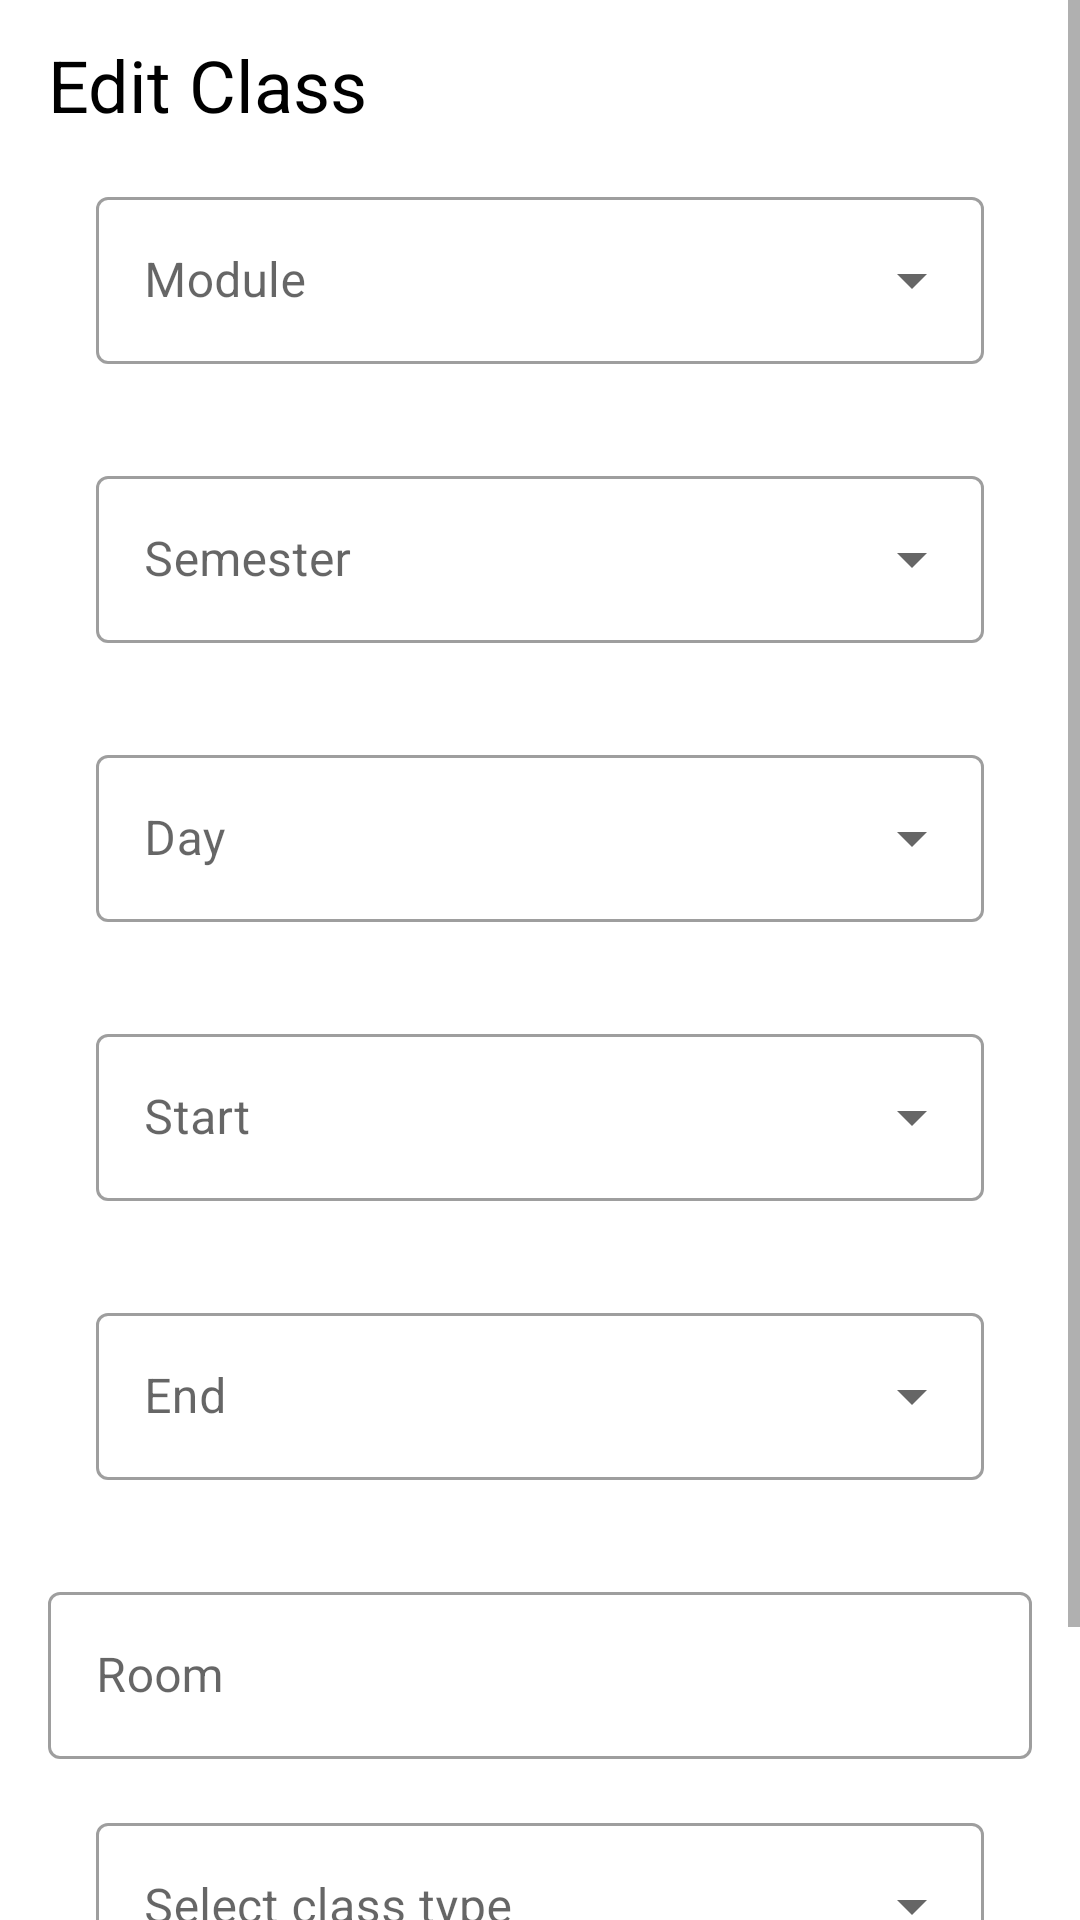

Android layout source for this screen:
<!-- AndroidManifest.xml: activity theme AppTheme.ActionPar -->
<!-- res/layout/activity_edit_classes.xml -->
<?xml version="1.0" encoding="utf-8"?>
<ScrollView xmlns:android="http://schemas.android.com/apk/res/android"
    xmlns:app="http://schemas.android.com/apk/res-auto"
    xmlns:tools="http://schemas.android.com/tools"
    android:layout_width="match_parent"
    android:layout_height="match_parent"
    tools:context=".editActivities.EditClassesActivity">

    <androidx.appcompat.widget.LinearLayoutCompat
        android:layout_width="match_parent"
        android:layout_height="wrap_content"
        android:gravity="center"
        android:orientation="vertical"
        android:paddingHorizontal="16dp">

        <TextView
            android:layout_width="match_parent"
            android:layout_height="wrap_content"
            android:paddingTop="12dp"
            android:text="@string/edit_class"
            android:textAppearance="@style/TextAppearance.AppCompat.Headline"
            android:textColor="@color/black" />

        <com.google.android.material.textfield.TextInputLayout
            android:id="@+id/txtModuleErrorClasses"
            style="@style/Widget.MaterialComponents.TextInputLayout.OutlinedBox.ExposedDropdownMenu"
            android:layout_width="match_parent"
            android:layout_height="wrap_content"
            android:layout_margin="16dp"
            android:hint="@string/module">

            <AutoCompleteTextView
                android:id="@+id/txtModuleClasses"
                android:layout_width="match_parent"
                android:layout_height="wrap_content"
                android:inputType="none" />

        </com.google.android.material.textfield.TextInputLayout>


        <com.google.android.material.textfield.TextInputLayout
            android:id="@+id/txtSemesterErrorClassesEdit"
            style="@style/Widget.MaterialComponents.TextInputLayout.OutlinedBox.ExposedDropdownMenu"
            android:layout_width="match_parent"
            android:layout_height="wrap_content"
            android:layout_margin="16dp"
            android:hint="@string/semester">

            <AutoCompleteTextView
                android:id="@+id/txtSemesterClasses"
                android:layout_width="match_parent"
                android:layout_height="wrap_content"
                android:inputType="none" />

        </com.google.android.material.textfield.TextInputLayout>


        <com.google.android.material.textfield.TextInputLayout
            android:id="@+id/txtDayErrorEdit"
            style="@style/Widget.MaterialComponents.TextInputLayout.OutlinedBox.ExposedDropdownMenu"
            android:layout_width="match_parent"
            android:layout_height="wrap_content"
            android:layout_margin="16dp"
            android:hint="@string/day">

            <AutoCompleteTextView
                android:id="@+id/txtDay"
                android:layout_width="match_parent"
                android:layout_height="wrap_content"
                android:inputType="none" />

        </com.google.android.material.textfield.TextInputLayout>


        <com.google.android.material.textfield.TextInputLayout
            android:id="@+id/txtStartTimeError"
            style="@style/Widget.MaterialComponents.TextInputLayout.OutlinedBox.ExposedDropdownMenu"
            android:layout_width="match_parent"
            android:layout_height="wrap_content"
            android:layout_margin="16dp"
            android:hint="@string/start"
            app:startIconDrawable="@drawable/baseline_access_time_24">

            <AutoCompleteTextView
                android:id="@+id/txtStartTime"
                android:layout_width="match_parent"
                android:layout_height="wrap_content"
                android:inputType="none" />

        </com.google.android.material.textfield.TextInputLayout>


        <com.google.android.material.textfield.TextInputLayout
            android:id="@+id/txtEndTimeError"
            style="@style/Widget.MaterialComponents.TextInputLayout.OutlinedBox.ExposedDropdownMenu"
            android:layout_width="match_parent"
            android:layout_height="wrap_content"
            android:layout_margin="16dp"
            android:hint="@string/end"
            app:startIconDrawable="@drawable/baseline_access_time_24">


            <AutoCompleteTextView
                android:id="@+id/txtEndTime"
                android:layout_width="match_parent"
                android:layout_height="wrap_content"
                android:inputType="none" />

        </com.google.android.material.textfield.TextInputLayout>


        <com.google.android.material.textfield.TextInputLayout
            android:id="@+id/txtRoom"
            style="@style/Widget.MaterialComponents.TextInputLayout.OutlinedBox"
            android:layout_width="match_parent"
            android:layout_height="wrap_content"
            android:layout_marginTop="16dp">

            <com.google.android.material.textfield.TextInputEditText
                android:layout_width="match_parent"
                android:layout_height="wrap_content"
                android:hint="@string/room"
                android:inputType="textPersonName"
                android:maxLength="30"
                android:maxLines="1">

            </com.google.android.material.textfield.TextInputEditText>
        </com.google.android.material.textfield.TextInputLayout>


        <com.google.android.material.textfield.TextInputLayout
            style="@style/Widget.MaterialComponents.TextInputLayout.OutlinedBox.ExposedDropdownMenu"
            android:layout_width="match_parent"
            android:layout_height="wrap_content"
            android:layout_margin="16dp"
            android:hint="@string/select_class_type">

            <AutoCompleteTextView
                android:id="@+id/txtClassType"
                android:layout_width="match_parent"
                android:layout_height="wrap_content"
                android:inputType="none" />

        </com.google.android.material.textfield.TextInputLayout>

        <androidx.appcompat.widget.AppCompatButton
            android:id="@+id/btn_edit_class"
            android:layout_width="match_parent"
            android:layout_height="wrap_content"
            android:layout_marginTop="16dp"
            android:layout_marginBottom="12dp"
            android:background="@color/lightBlue"
            android:text="@string/edit_class"
            android:textAllCaps="false"
            android:textColor="@color/white">

        </androidx.appcompat.widget.AppCompatButton>
    </androidx.appcompat.widget.LinearLayoutCompat>

</ScrollView>
<!-- resources referenced by this layout -->
<resources>
  <color name="black">#FF000000</color>
  <color name="lightBlue">#FF1485E7</color>
  <color name="white">#FFFFFFFF</color>
  <string name="day">Day</string>
  <string name="edit_class">Edit Class</string>
  <string name="end">End</string>
  <string name="module">Module</string>
  <string name="room">Room</string>
  <string name="select_class_type">Select class type</string>
  <string name="semester">Semester</string>
  <string name="start">Start</string>
  <style name="AppTheme.ActionPar" parent="Theme.MaterialComponents.Light.DarkActionBar">
  
          <item name="android:statusBarColor">@color/black</item>
      </style>
</resources>
